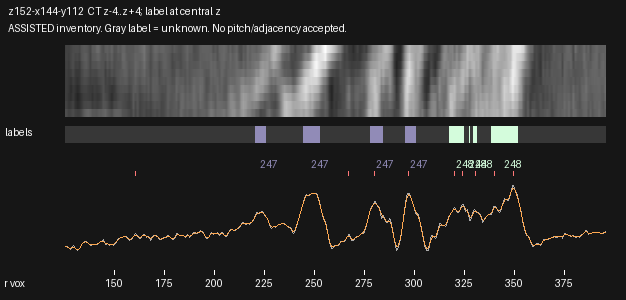

The table this chart was drawn from, first rows:
radius_voxels, x_local, y_local, CT_mean3z, CT_central_z, CT_smoothed, label_nearest_central_z
125.5, 2.45, 55.05, 59.53, 59.31, 60.65, 0
126.0, 2.914, 55.24, 62.07, 61.74, 60.35, 0
126.5, 3.378, 55.43, 60.61, 60.46, 59.39, 0
127.0, 3.841, 55.61, 57.73, 57.99, 57.92, 0
127.5, 4.305, 55.8, 55.63, 55.36, 56.59, 0
128.0, 4.769, 55.99, 53.26, 52.05, 56.25, 0
128.5, 5.233, 56.17, 55.12, 53.61, 57.22, 0
129.0, 5.697, 56.36, 60.98, 59.75, 58.72, 0
129.5, 6.161, 56.55, 63.33, 62.62, 59.27, 0
130.0, 6.625, 56.73, 59.47, 59.57, 58.12, 0
130.5, 7.089, 56.92, 55.15, 55.79, 55.82, 0
131.0, 7.552, 57.11, 52.16, 52.59, 53.66, 0
131.5, 8.016, 57.29, 49.81, 50.07, 52.76, 0
132.0, 8.48, 57.48, 51.63, 52.36, 53.74, 0
132.5, 8.944, 57.67, 54.09, 55.35, 56.62, 0
133.0, 9.408, 57.85, 60.68, 61.9, 60.8, 0
133.5, 9.872, 58.04, 67.23, 68.24, 65.23, 0
134.0, 10.34, 58.23, 69.94, 70.49, 69.03, 0
134.5, 10.8, 58.41, 72.88, 73.2, 71.81, 0
135.0, 11.26, 58.6, 74.98, 75.22, 73.48, 0
135.5, 11.73, 58.79, 75.38, 75.42, 74, 0
136.0, 12.19, 58.97, 74.67, 74.51, 73.38, 0
136.5, 12.65, 59.16, 72.4, 72.15, 71.79, 0
137.0, 13.12, 59.35, 70.14, 69.97, 69.62, 0
137.5, 13.58, 59.53, 66.52, 66.64, 67.46, 0
138.0, 14.05, 59.72, 63.51, 63.8, 65.94, 0
138.5, 14.51, 59.91, 65.11, 65.94, 65.35, 0
139.0, 14.97, 60.09, 65.36, 66.51, 65.42, 0
139.5, 15.44, 60.28, 65.75, 65.97, 65.7, 0
140.0, 15.9, 60.47, 66.6, 65.93, 65.92, 0
140.5, 16.37, 60.65, 65.72, 64.93, 66.16, 0
141.0, 16.83, 60.84, 65.19, 64.52, 66.78, 0
141.5, 17.29, 61.03, 67.19, 66.92, 68.09, 0
142.0, 17.76, 61.21, 70.19, 70.39, 69.97, 0
142.5, 18.22, 61.4, 72.3, 72.69, 72.04, 0
143.0, 18.69, 61.59, 74.03, 74.65, 74.02, 0
143.5, 19.15, 61.77, 76.1, 76.79, 75.63, 0
144.0, 19.61, 61.96, 78.4, 78.37, 76.28, 0
144.5, 20.08, 62.15, 79.56, 79.07, 75.33, 0
145.0, 20.54, 62.33, 73.29, 73.01, 72.97, 0
145.5, 21, 62.52, 65.85, 65.5, 70.49, 0
146.0, 21.47, 62.71, 67.96, 67.09, 68.97, 0
146.5, 21.93, 62.89, 70.65, 69.37, 68.15, 0
147.0, 22.4, 63.08, 67.48, 66.6, 67.32, 0
147.5, 22.86, 63.27, 64.51, 64.29, 66.5, 0
148.0, 23.32, 63.45, 65.35, 65.81, 66.13, 0
148.5, 23.79, 63.64, 67.07, 68.02, 66.15, 0
149.0, 24.25, 63.83, 66.71, 67.13, 66.34, 0
149.5, 24.72, 64.01, 64.88, 63.99, 66.95, 0
150.0, 25.18, 64.2, 66.04, 65.04, 68.61, 0
150.5, 25.64, 64.39, 70.8, 70.9, 71.52, 0
151.0, 26.11, 64.57, 75.72, 76.68, 75.12, 0
151.5, 26.57, 64.76, 79.81, 81.14, 78.6, 0
152.0, 27.03, 64.95, 82.24, 83.88, 81.47, 0
152.5, 27.5, 65.13, 84.1, 85.89, 83.64, 0
153.0, 27.96, 65.32, 86.06, 88.14, 85.24, 0
153.5, 28.43, 65.51, 86.5, 87.74, 86.43, 0
154.0, 28.89, 65.69, 87.19, 87.44, 87.41, 0
154.5, 29.35, 65.88, 88.49, 88.93, 88.24, 0
155.0, 29.82, 66.06, 89.59, 90.67, 88.74, 0
... 481 more rows
